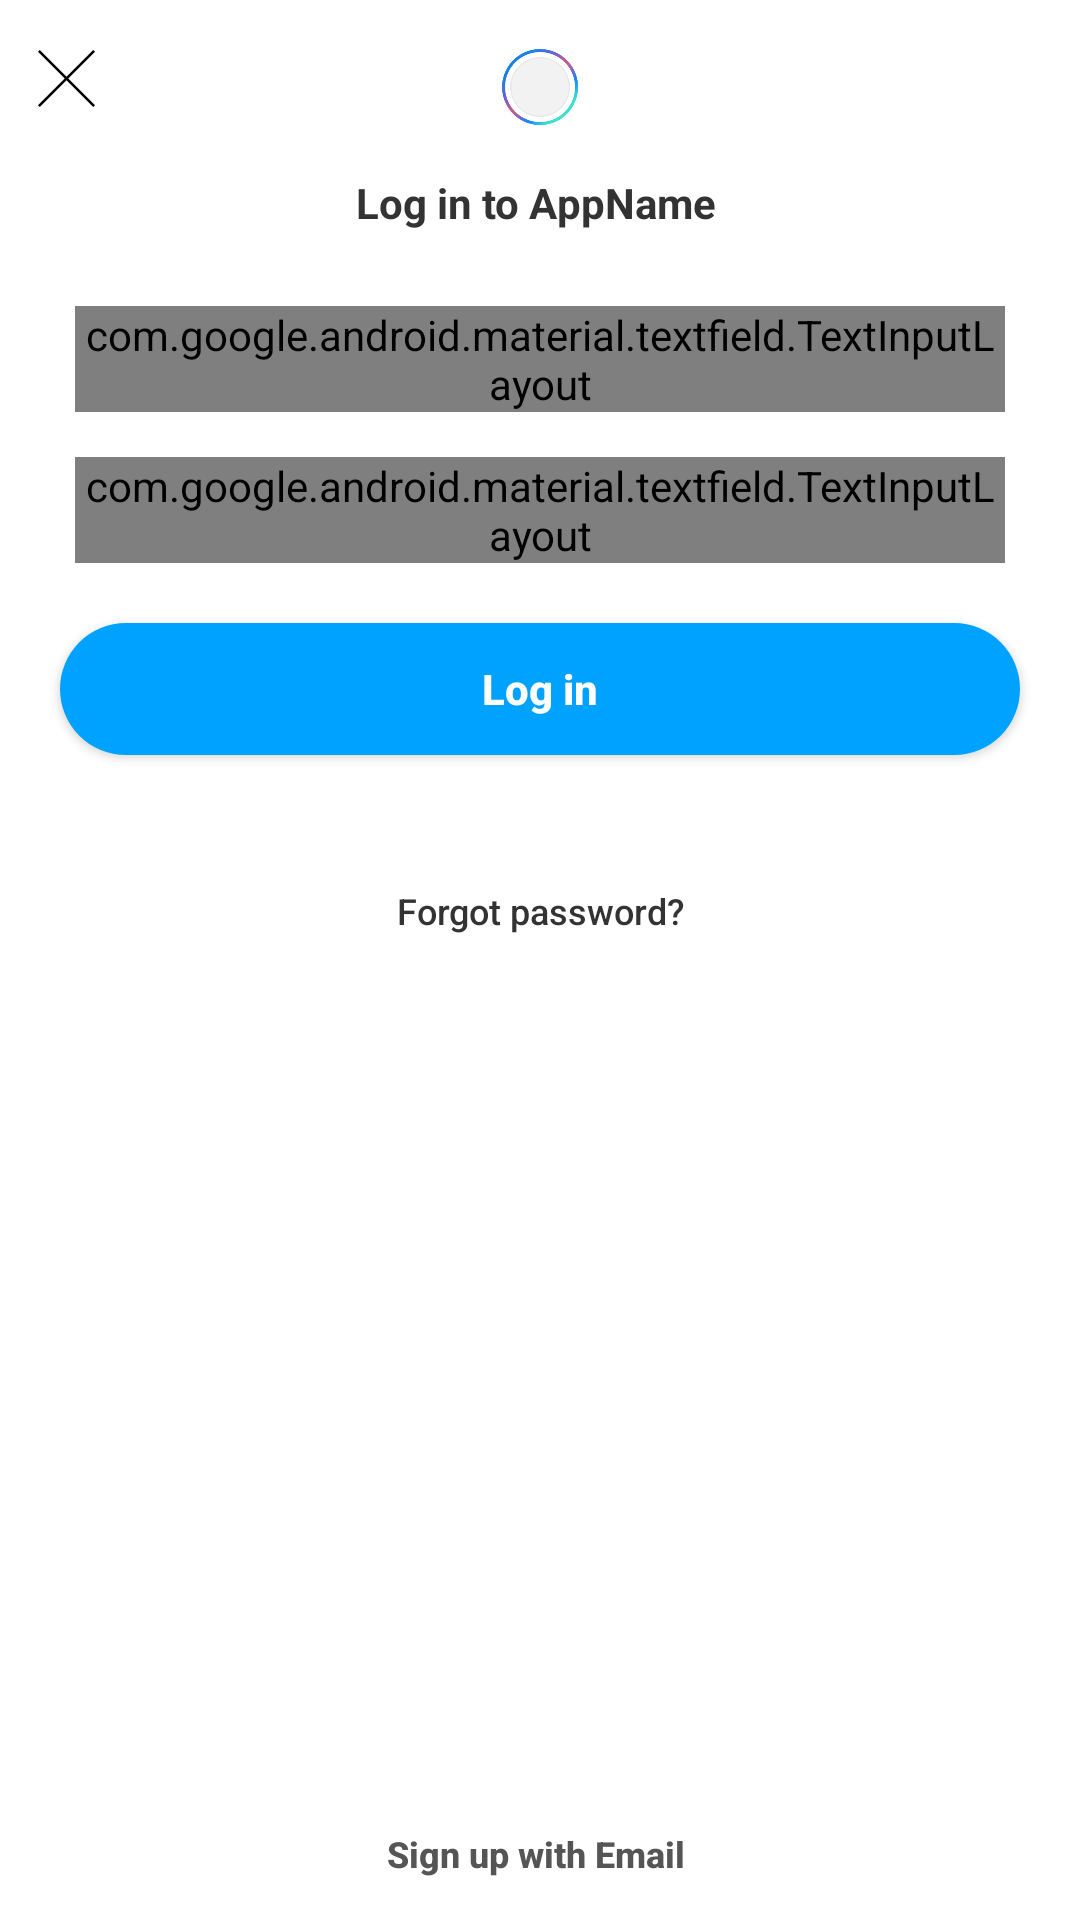

Android layout source for this screen:
<!-- AndroidManifest.xml: application theme Theme.AppCompat.Light -->
<!-- res/layout/login.xml -->
<?xml version="1.0" encoding="utf-8"?>
<RelativeLayout xmlns:android="http://schemas.android.com/apk/res/android"
    xmlns:tools="http://schemas.android.com/tools"
    xmlns:app="http://schemas.android.com/apk/res-auto"
    android:id="@+id/login"
    android:layout_width="match_parent"
    android:layout_height="match_parent"
    tools:context=".loginSignUp.Activity.Login"
    android:focusableInTouchMode="true"
    android:background="#fff">

    <ScrollView
        android:id="@+id/scrollView2"
        android:layout_width="fill_parent"
        android:layout_height="match_parent"
        android:layout_above="@+id/signUpButt"
        android:layout_alignParentStart="true"
        android:layout_alignParentTop="true"
        android:layout_marginBottom="5dp">

        <LinearLayout
            android:layout_width="match_parent"
            android:layout_height="match_parent"
            android:orientation="vertical">

            <RelativeLayout
                android:layout_width="match_parent"
                android:layout_height="wrap_content">

                <ImageView
                    android:id="@+id/loginLogoImg"
                    android:layout_width="38dp"
                    android:layout_height="38dp"
                    android:layout_alignParentTop="true"
                    android:layout_centerHorizontal="true"
                    android:layout_gravity="center_horizontal"
                    android:layout_marginTop="10dp"
                    android:scaleType="centerCrop"
                    android:src="@drawable/logo"/>

                <TextView
                    android:id="@+id/loginTitleTxt"
                    android:layout_width="fill_parent"
                    android:layout_height="wrap_content"

                    android:layout_alignStart="@+id/lDismissButt"
                    android:layout_below="@+id/loginLogoImg"
                    android:layout_marginTop="10dp"
                    android:text="Log in to AppName "
                    android:textAlignment="center"
                    android:textColor="#333"
                    android:textSize="14sp"
                    android:textStyle="bold"/>

                <Button
                    android:id="@+id/lDismissButt"
                    android:layout_width="44dp"
                    android:layout_height="44dp"
                    android:layout_above="@+id/loginTitleTxt"

                    android:background="@drawable/dismiss_butt_black"
                    android:textAlignment="textStart"
                    android:textAllCaps="false"
                    android:textColor="@color/main_color"
                    android:textSize="12sp"
                    android:textStyle="bold"/>

                <com.google.android.material.textfield.TextInputLayout
                    android:id="@+id/outlinedTextFieldUserName"
                    android:layout_below="@+id/loginTitleTxt"
                    android:layout_width="match_parent"
                    android:layout_height="wrap_content"

                    android:layout_marginTop="25dp"
                    android:layout_marginRight="25dp"
                    android:layout_marginLeft="25dp"

                    style="@style/Widget.MaterialComponents.TextInputLayout.OutlinedBox"

                    android:hint="Phone or Email"
                    app:boxStrokeColor="@color/main_color"

                    app:errorEnabled="true">

                    <com.google.android.material.textfield.TextInputEditText
                        android:id="@+id/usernameTxt"
                        android:layout_width="match_parent"
                        android:layout_height="wrap_content"

                        android:inputType="none"
                        android:singleLine="true"
                        android:textAlignment="textStart"
                        android:textColor="#333"
                        android:textSize="16sp"
                        android:imeOptions="actionNext"
                        />

                </com.google.android.material.textfield.TextInputLayout>


                <com.google.android.material.textfield.TextInputLayout
                    android:id="@+id/outlinedTextFieldPassword"
                    android:layout_below="@+id/outlinedTextFieldUserName"
                    android:layout_width="match_parent"
                    android:layout_height="wrap_content"
                    android:layout_marginLeft="25dp"
                    android:layout_marginTop="15dp"
                    android:layout_marginRight="25dp"

                    style="@style/Widget.MaterialComponents.TextInputLayout.OutlinedBox"
                    android:hint="Password"
                    app:errorEnabled="true"
                    app:boxStrokeColor="@color/main_color"



                    >

                    <com.google.android.material.textfield.TextInputEditText
                        android:id="@+id/passwordTxt"
                        android:layout_width="match_parent"
                        android:layout_height="wrap_content"
                        android:inputType="textPassword"
                        android:singleLine="true"

                        android:textAlignment="textStart"
                        android:textColor="#333"
                        android:textSize="16sp"
                        android:imeOptions="actionNext"
                        />

                </com.google.android.material.textfield.TextInputLayout>




                <Button
                    android:id="@+id/loginButt"
                    android:layout_width="match_parent"
                    android:layout_height="44dp"
                    android:layout_below="@+id/outlinedTextFieldPassword"
                    android:layout_margin="20dp"
                    android:padding="5dp"
                    android:background="@drawable/rounded1"
                    android:backgroundTint="@color/main_color"
                    android:text="Log in"
                    android:textAllCaps="false"
                    android:textColor="#fff"
                    android:textSize="14sp"
                    android:textStyle="bold"/>



                <Button
                    android:id="@+id/forgotPassButt"
                    android:layout_width="match_parent"
                    android:layout_height="44dp"
                    android:layout_alignParentStart="true"
                    android:layout_below="@+id/loginButt"
                    android:layout_marginLeft="40dp"
                    android:layout_marginRight="40dp"
                    android:layout_marginTop="10dp"
                    android:background="@android:color/transparent"
                    android:text="Forgot password?"
                    android:textAlignment="center"
                    android:textAllCaps="false"
                    android:textColor="#333"
                    android:textSize="12sp"/>





            </RelativeLayout>




        </LinearLayout>
    </ScrollView>


    <Button
        android:id="@+id/signUpButt"
        android:layout_width="match_parent"
        android:layout_height="44dp"
        android:layout_alignParentBottom="true"
        android:layout_alignParentStart="true"
        android:background="@android:color/transparent"
        android:text="Sign up with Email "
        android:textAllCaps="false"
        android:textColor="#555"
        android:textSize="12sp"
        android:textStyle="normal|bold"/>


</RelativeLayout>
<!-- resources referenced by this layout -->
<resources>
  <color name="main_color">#00a2ff</color>
  <!-- drawable dismiss_butt_black: png bitmap (drawable, 1788 bytes) -->
  <!-- drawable logo: png bitmap (drawable, 16260 bytes) -->
  <!-- drawable rounded1 (drawable) -->
  <?xml version="1.0" encoding="UTF-8"?>
  <shape xmlns:android="http://schemas.android.com/apk/res/android">
      <solid android:color="#000"/>
      <corners android:radius="99dip"/>
      <padding android:left="0dip" android:top="0dip" android:right="0dip" android:bottom="0dip" />
  </shape>
</resources>
